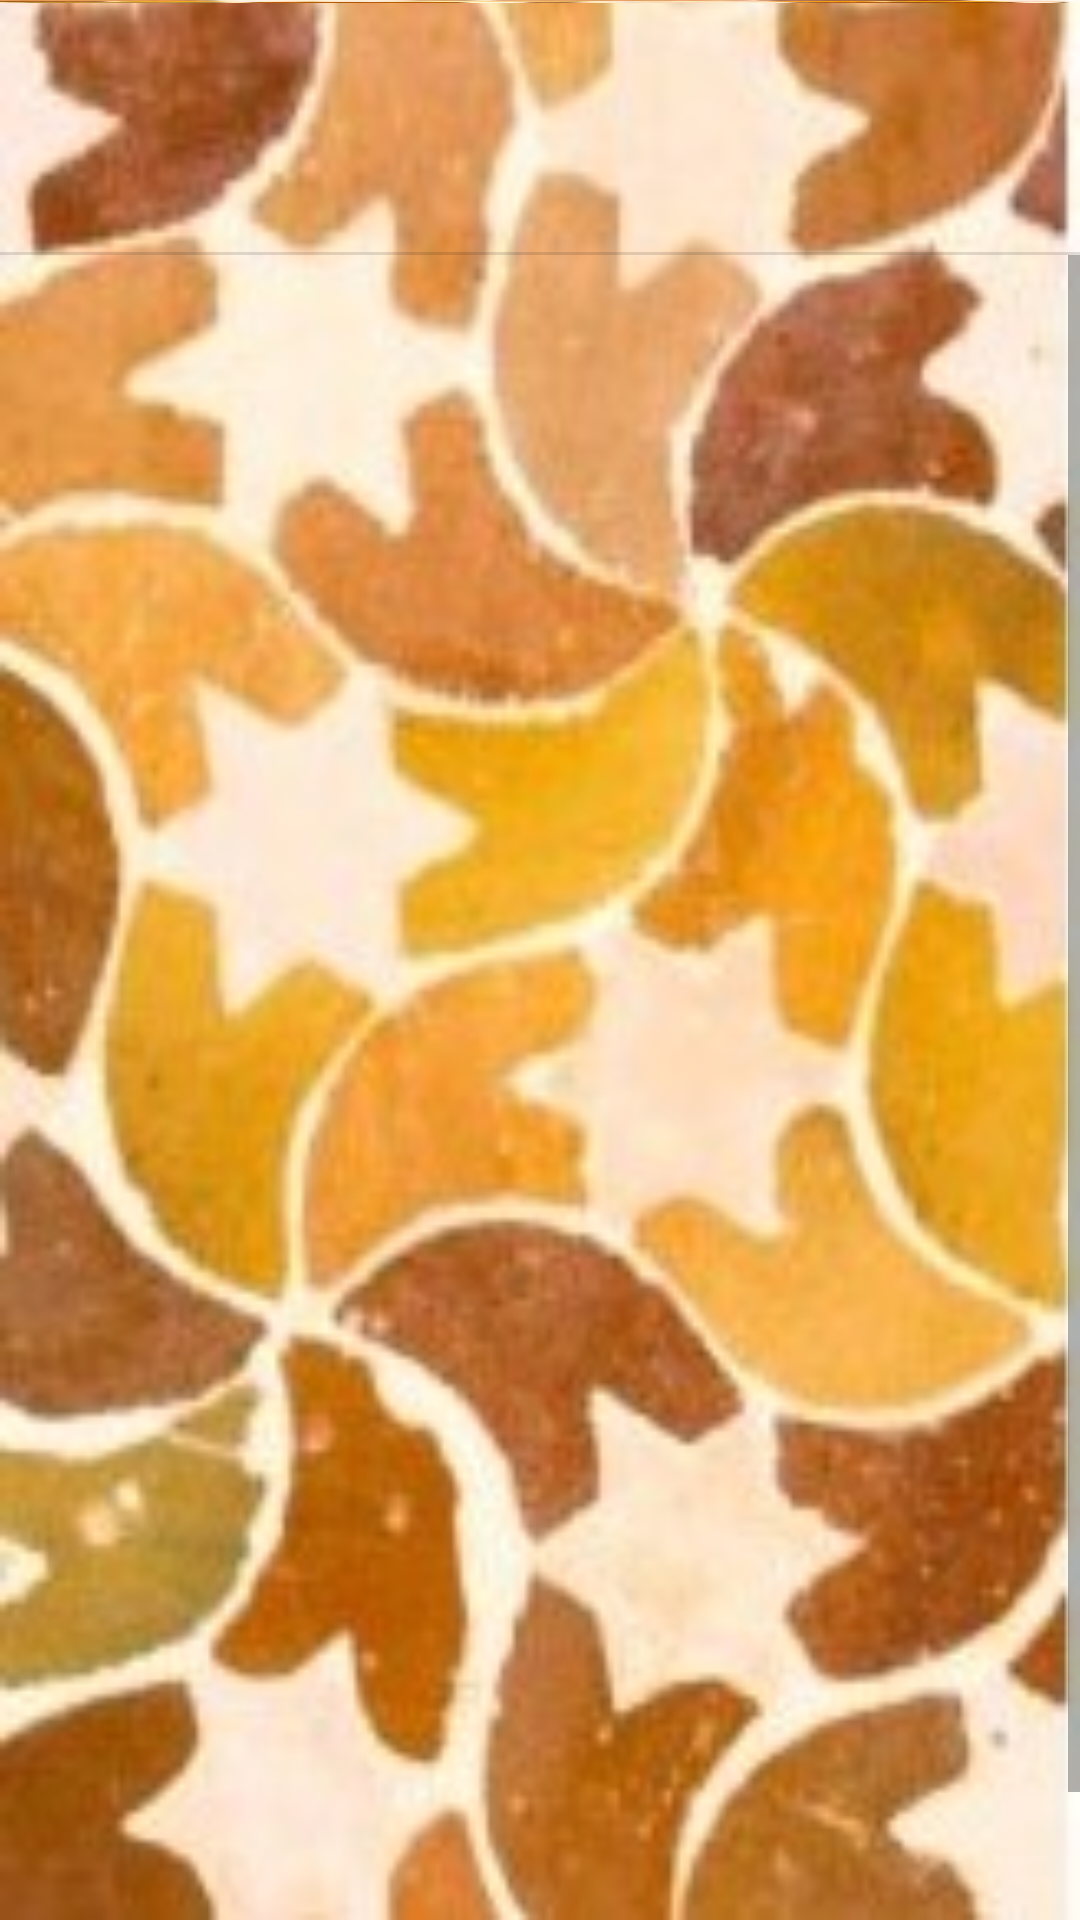

Here is an Android app screen rendered from its layout file. Give the layout XML and the strings, colors and styles it references.
<!-- AndroidManifest.xml: application theme AppTheme -->
<!-- res/layout/activity_leyenda.xml -->
<?xml version="1.0" encoding="utf-8"?>
<LinearLayout xmlns:android="http://schemas.android.com/apk/res/android"
    xmlns:app="http://schemas.android.com/apk/res-auto"
    android:layout_width="match_parent"
    android:layout_height="match_parent"
    android:background="@drawable/geometria2"
    android:orientation="vertical">

    <View
        android:id="@+id/divider2"
        android:layout_width="match_parent"
        android:layout_height="1dp"
        android:background="@drawable/geometria2" />

    <TextView
        android:id="@+id/textView7"
        android:layout_width="match_parent"
        android:layout_height="47dp"
        android:layout_marginTop="36dp"
        android:fontFamily="cursive"
        android:text=""
        android:textAlignment="center"
        android:textColor="@android:color/background_dark"
        android:textSize="30sp"
        android:textStyle="bold|italic"
        app:layout_constraintEnd_toEndOf="parent"
        app:layout_constraintHorizontal_bias="0.498"
        app:layout_constraintStart_toStartOf="parent"
        app:layout_constraintTop_toTopOf="parent" />

    <View
        android:id="@+id/divider"
        android:layout_width="match_parent"
        android:layout_height="1dp"
        android:background="?android:attr/listDivider" />

    <ScrollView
        android:layout_width="wrap_content"
        android:layout_height="wrap_content">

        <LinearLayout
            android:layout_width="wrap_content"
            android:layout_height="wrap_content"
            android:orientation="vertical">

            <TextView
                android:id="@+id/textView13"
                android:layout_width="411dp"
                android:layout_height="wrap_content"
                android:layout_marginBottom="568dp"
                android:fontFamily="cursive"
                android:text=""
                android:textAlignment="center"
                android:textColor="@android:color/background_dark"
                android:textSize="24sp"
                android:textStyle="italic"
                android:visibility="visible" />

        </LinearLayout>
    </ScrollView>

</LinearLayout>
<!-- resources referenced by this layout -->
<resources>
  <!-- drawable geometria2: jpg bitmap (drawable, 45515 bytes) -->
  <style name="AppTheme" parent="Theme.AppCompat.Light.DarkActionBar">
          
          <item name="colorPrimary">@color/colorPrimary</item>
          <item name="colorPrimaryDark">@color/colorPrimaryDark</item>
          <item name="colorAccent">@color/colorAccent</item>
      </style>
  <color name="colorPrimary">#008577</color>
  <color name="colorPrimaryDark">#000000</color>
  <color name="colorAccent">#C5F4BBD0</color>
</resources>
